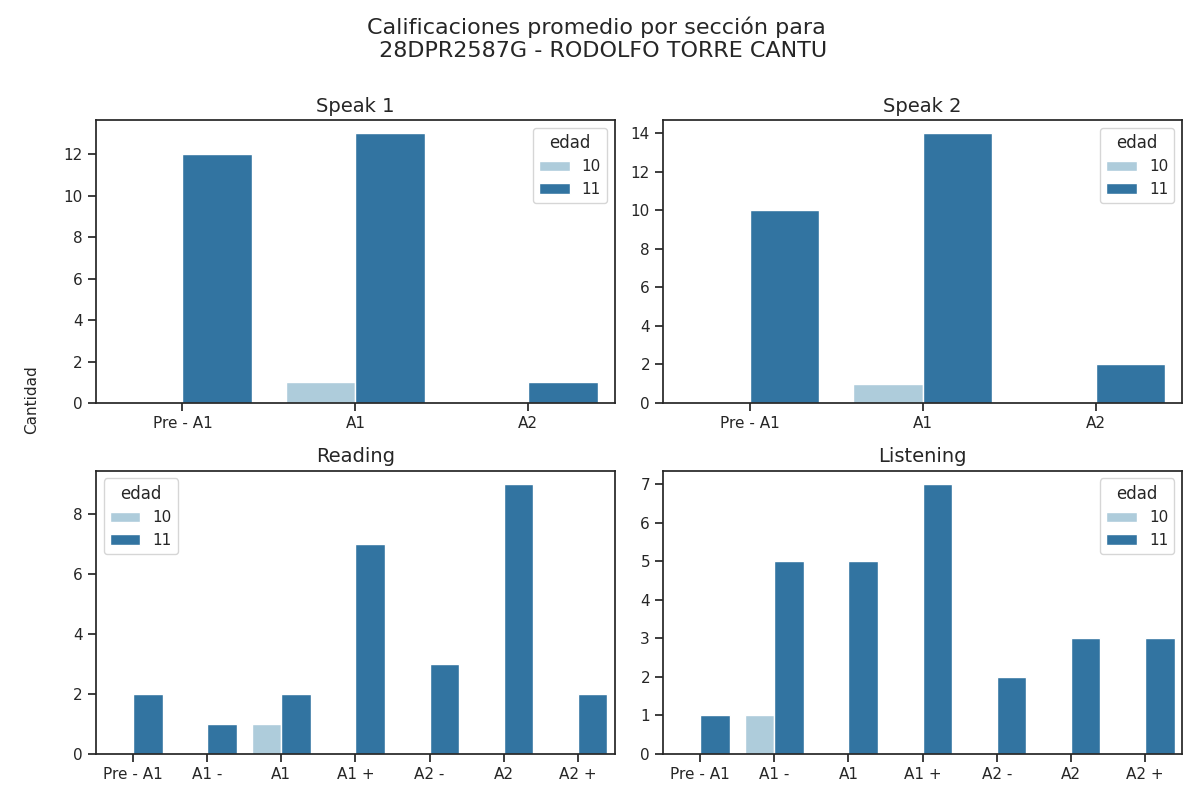

The data file committed next to this chart (first rows):
Sección, Calificación, Cantidad de alumnos con esa calificación, Edad
speak 1, Pre - A1, 12, 11
speak 1, A1, 13, 11
speak 1, A2, 1, 11
speak 2, Pre - A1, 10, 11
speak 2, A1, 14, 11
speak 2, A2, 2, 11
reading, Pre - A1, 2, 11
reading, A1 -, 1, 11
reading, A1, 2, 11
reading, A1 +, 7, 11
reading, A2 -, 3, 11
reading, A2, 9, 11
reading, A2 +, 2, 11
listening, Pre - A1, 1, 11
listening, A1 -, 5, 11
listening, A1, 5, 11
listening, A1 +, 7, 11
listening, A2 -, 2, 11
listening, A2, 3, 11
listening, A2 +, 3, 11
speak 1, Pre - A1, 0, 10
speak 1, A1, 1, 10
speak 1, A2, 0, 10
speak 2, Pre - A1, 0, 10
speak 2, A1, 1, 10
speak 2, A2, 0, 10
reading, Pre - A1, 0, 10
reading, A1 -, 0, 10
reading, A1, 1, 10
reading, A1 +, 0, 10
reading, A2 -, 0, 10
reading, A2, 0, 10
reading, A2 +, 0, 10
listening, Pre - A1, 0, 10
listening, A1 -, 1, 10
listening, A1, 0, 10
listening, A1 +, 0, 10
listening, A2 -, 0, 10
listening, A2, 0, 10
listening, A2 +, 0, 10
